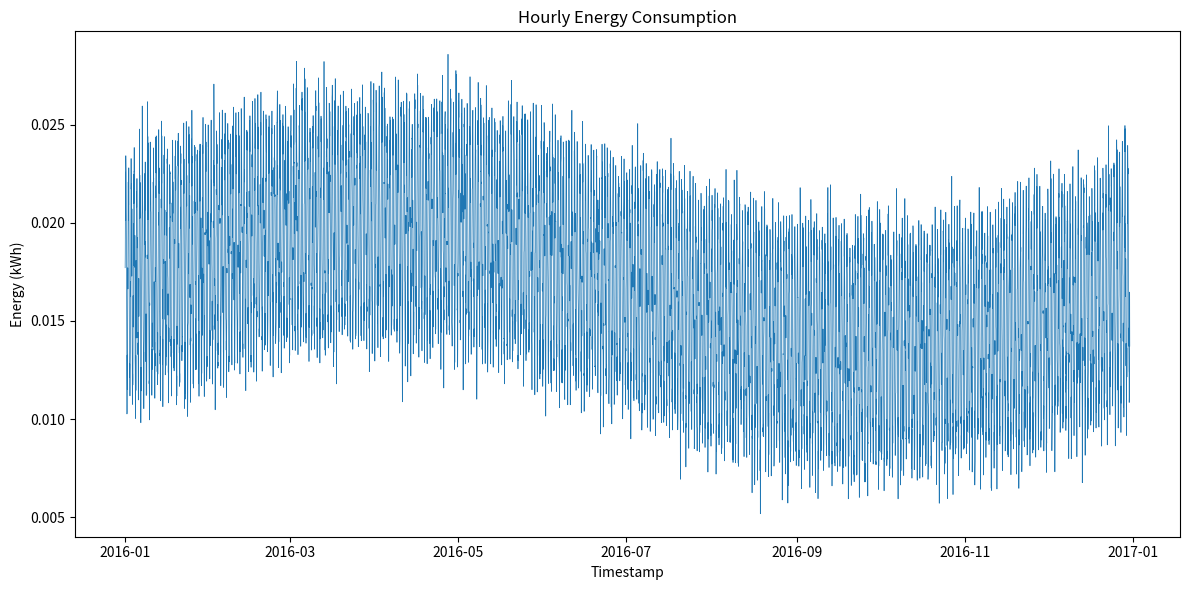

Write Python code to recreate this figure.
import os
import csv
import random
import math
from datetime import datetime, timedelta
import matplotlib.pyplot as plt

def generate_energy_data(start_year: int, building_id: int, total_range: tuple):
    random.seed(42)
    # Determine total energy for the year
    total_energy = random.uniform(*total_range)  # kWh

    # Generate hourly timestamps for one year
    start_dt = datetime(start_year, 1, 1, 0, 0)
    hours_in_year = 365 * 24  # 2016 is not a leap year
    timestamps = [start_dt + timedelta(hours=i) for i in range(hours_in_year)]

    # Generate raw consumption values with realistic patterns
    raw_values = []
    for ts in timestamps:
        hour_of_day = ts.hour
        day_of_year = ts.timetuple().tm_yday

        # Base consumption (kWh per hour)
        base = 0.015  # average around 15 Wh

        # Daily variation: higher during day, lower at night
        daily_variation = 0.005 * math.sin(2 * math.pi * hour_of_day / 24)

        # Seasonal variation: higher in winter, lower in summer
        seasonal_variation = 0.003 * math.sin(2 * math.pi * day_of_year / 365)

        # Random noise
        noise = random.gauss(0, 0.001)

        value = base + daily_variation + seasonal_variation + noise
        raw_values.append(value)

    # Scale raw values to match the desired total energy
    raw_sum = sum(raw_values)
    scale_factor = total_energy / raw_sum
    scaled_values = [v * scale_factor for v in raw_values]

    return timestamps, scaled_values

def save_csv(timestamps, values, filepath):
    os.makedirs(os.path.dirname(filepath), exist_ok=True)
    with open(filepath, 'w', newline='') as csvfile:
        writer = csv.writer(csvfile)
        writer.writerow(['timestamp', 'value'])
        for ts, val in zip(timestamps, values):
            writer.writerow([ts.strftime('%Y-%m-%dT%H:%M'), f'{val:.6f}'])

def plot_data(timestamps, values, filepath):
    os.makedirs(os.path.dirname(filepath), exist_ok=True)
    plt.figure(figsize=(12, 6))
    plt.plot(timestamps, values, linewidth=0.5)
    plt.title('Hourly Energy Consumption')
    plt.xlabel('Timestamp')
    plt.ylabel('Energy (kWh)')
    plt.tight_layout()
    plt.savefig(filepath)
    plt.close()

def main():
    building_id = 63
    start_year = 2016
    total_range = (114.91407889746682, 164.83710220722972)

    timestamps, values = generate_energy_data(start_year, building_id, total_range)

    csv_path = f'generated_data/{building_id}.csv'
    png_path = f'generated_plots/{building_id}.png'

    save_csv(timestamps, values, csv_path)
    plot_data(timestamps, values, png_path)

if __name__ == "__main__":
    main()
